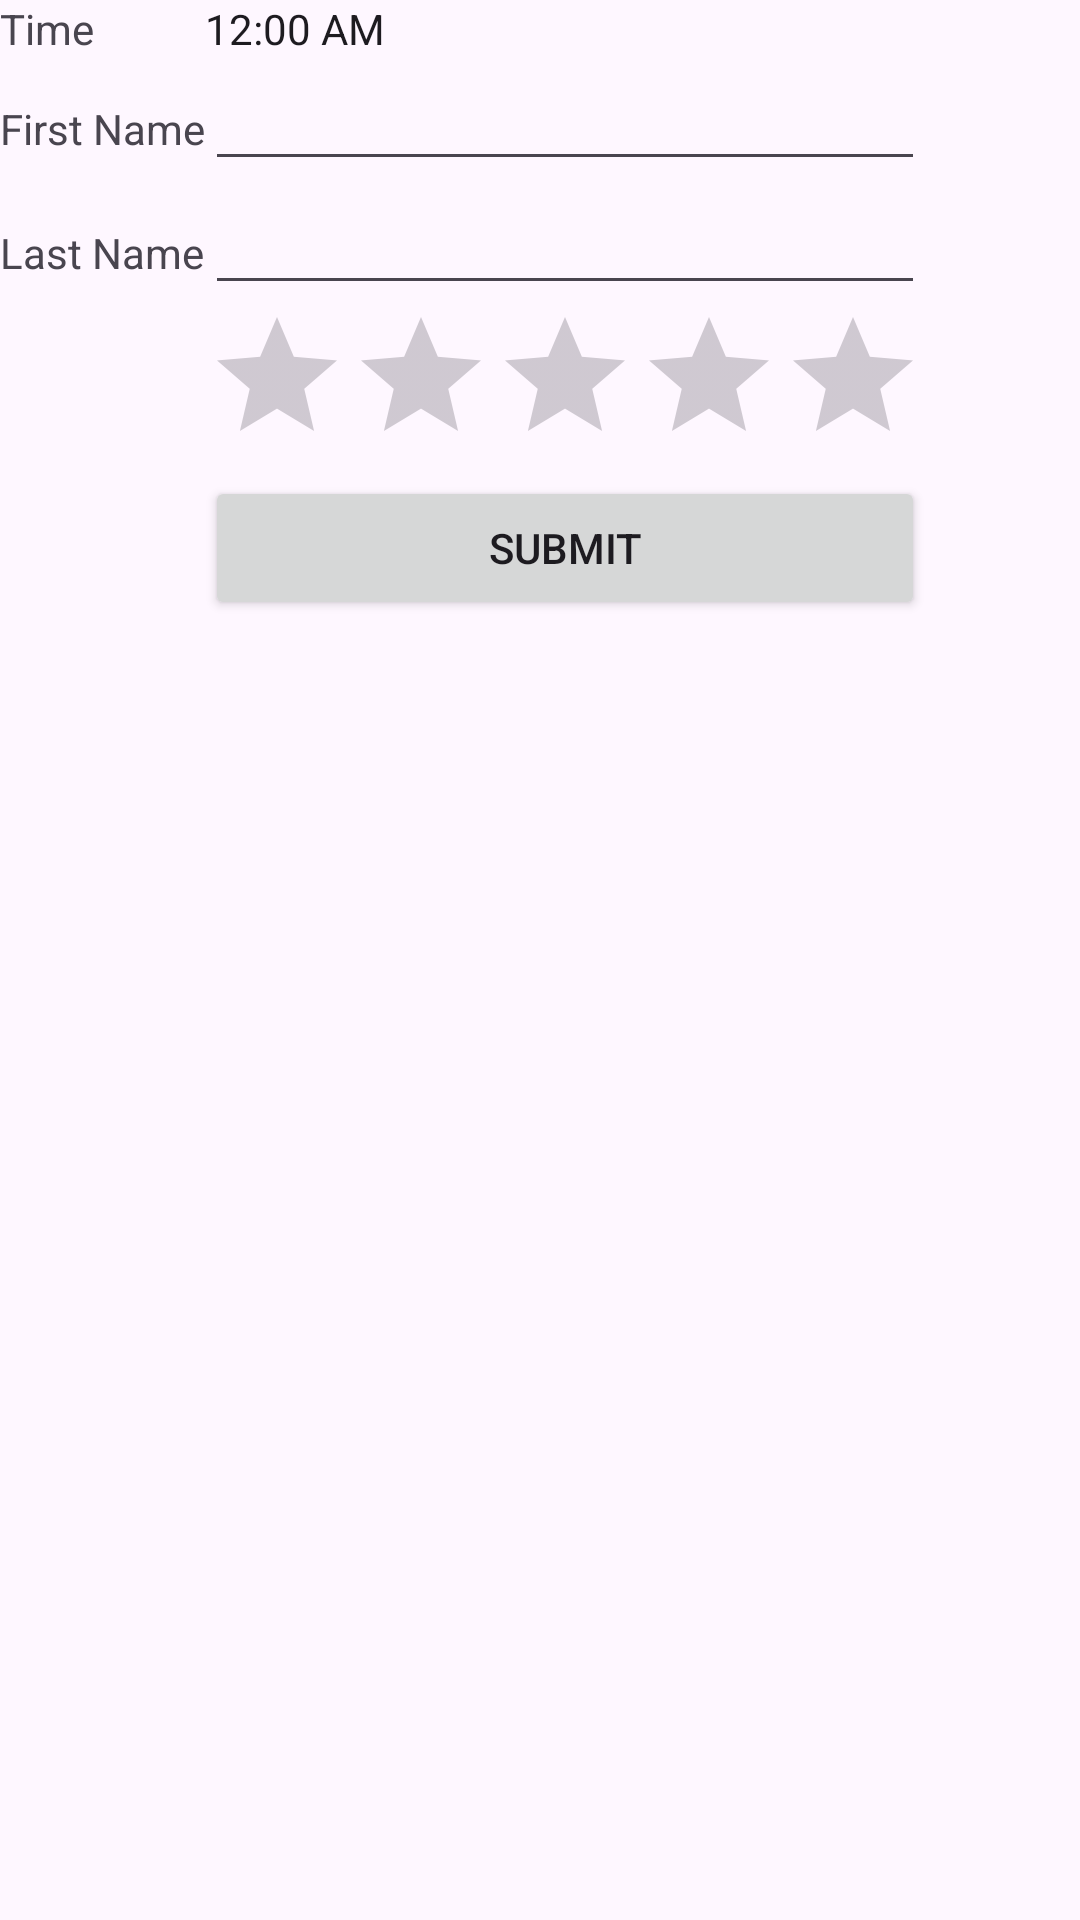

Write the Android layout XML for this screen, with the resource values it uses.
<!-- AndroidManifest.xml: application theme Theme.Interfaz_usuario -->
<!-- res/layout/table_activity.xml -->
<?xml version="1.0" encoding="utf-8"?>
<TableLayout xmlns:android="http://schemas.android.com/apk/res/android"
    android:layout_width="match_parent"
    android:layout_height="match_parent">

    <TableRow
        android:layout_width="match_parent"
        android:layout_height="match_parent">

        <TextView
            android:layout_width="wrap_content"
            android:layout_height="wrap_content"
            android:layout_column="1"
            android:text="@string/texto_time" />

        <TextClock
            android:id="@+id/textClock"
            android:layout_width="wrap_content"
            android:layout_height="wrap_content"
            android:layout_column="2" />
    </TableRow>

    <TableRow>

        <TextView
            android:layout_width="wrap_content"
            android:layout_height="wrap_content"
            android:layout_column="1"
            android:text="@string/texto_name" />

        <EditText
            android:layout_width="wrap_content"
            android:layout_height="wrap_content"
            android:width="200dp"
            android:autofillHints=""
            android:inputType="" />
    </TableRow>

    <TableRow>

        <TextView
            android:layout_width="wrap_content"
            android:layout_height="wrap_content"
            android:layout_column="1"
            android:text="@string/text_apellido" />

        <EditText
            android:layout_width="wrap_content"
            android:layout_height="wrap_content"
            android:width="100dp"
            android:autofillHints="last name"
            android:inputType="" />
    </TableRow>

    <TableRow
        android:layout_width="wrap_content"
        android:layout_height="wrap_content">

        <RatingBar
            android:id="@+id/ratingBar"
            android:layout_width="wrap_content"
            android:layout_height="wrap_content"
            android:layout_column="2" />
    </TableRow>

    <TableRow
        android:layout_width="wrap_content"
        android:layout_height="wrap_content">

        <Button
            android:id="@+id/button_submit"
            android:layout_width="wrap_content"
            android:layout_height="wrap_content"
            android:layout_column="2"
            android:text="@string/texto_submit" />
    </TableRow>
</TableLayout>
<!-- resources referenced by this layout -->
<resources>
  <string name="text_apellido">Last Name</string>
  <string name="texto_name">First Name</string>
  <string name="texto_submit">Submit</string>
  <string name="texto_time">Time</string>
  <style name="Theme.Interfaz_usuario" parent="Base.Theme.Interfaz_usuario" />
  <style name="Base.Theme.Interfaz_usuario" parent="Theme.Material3.DayNight.NoActionBar">
          
          
      </style>
</resources>
